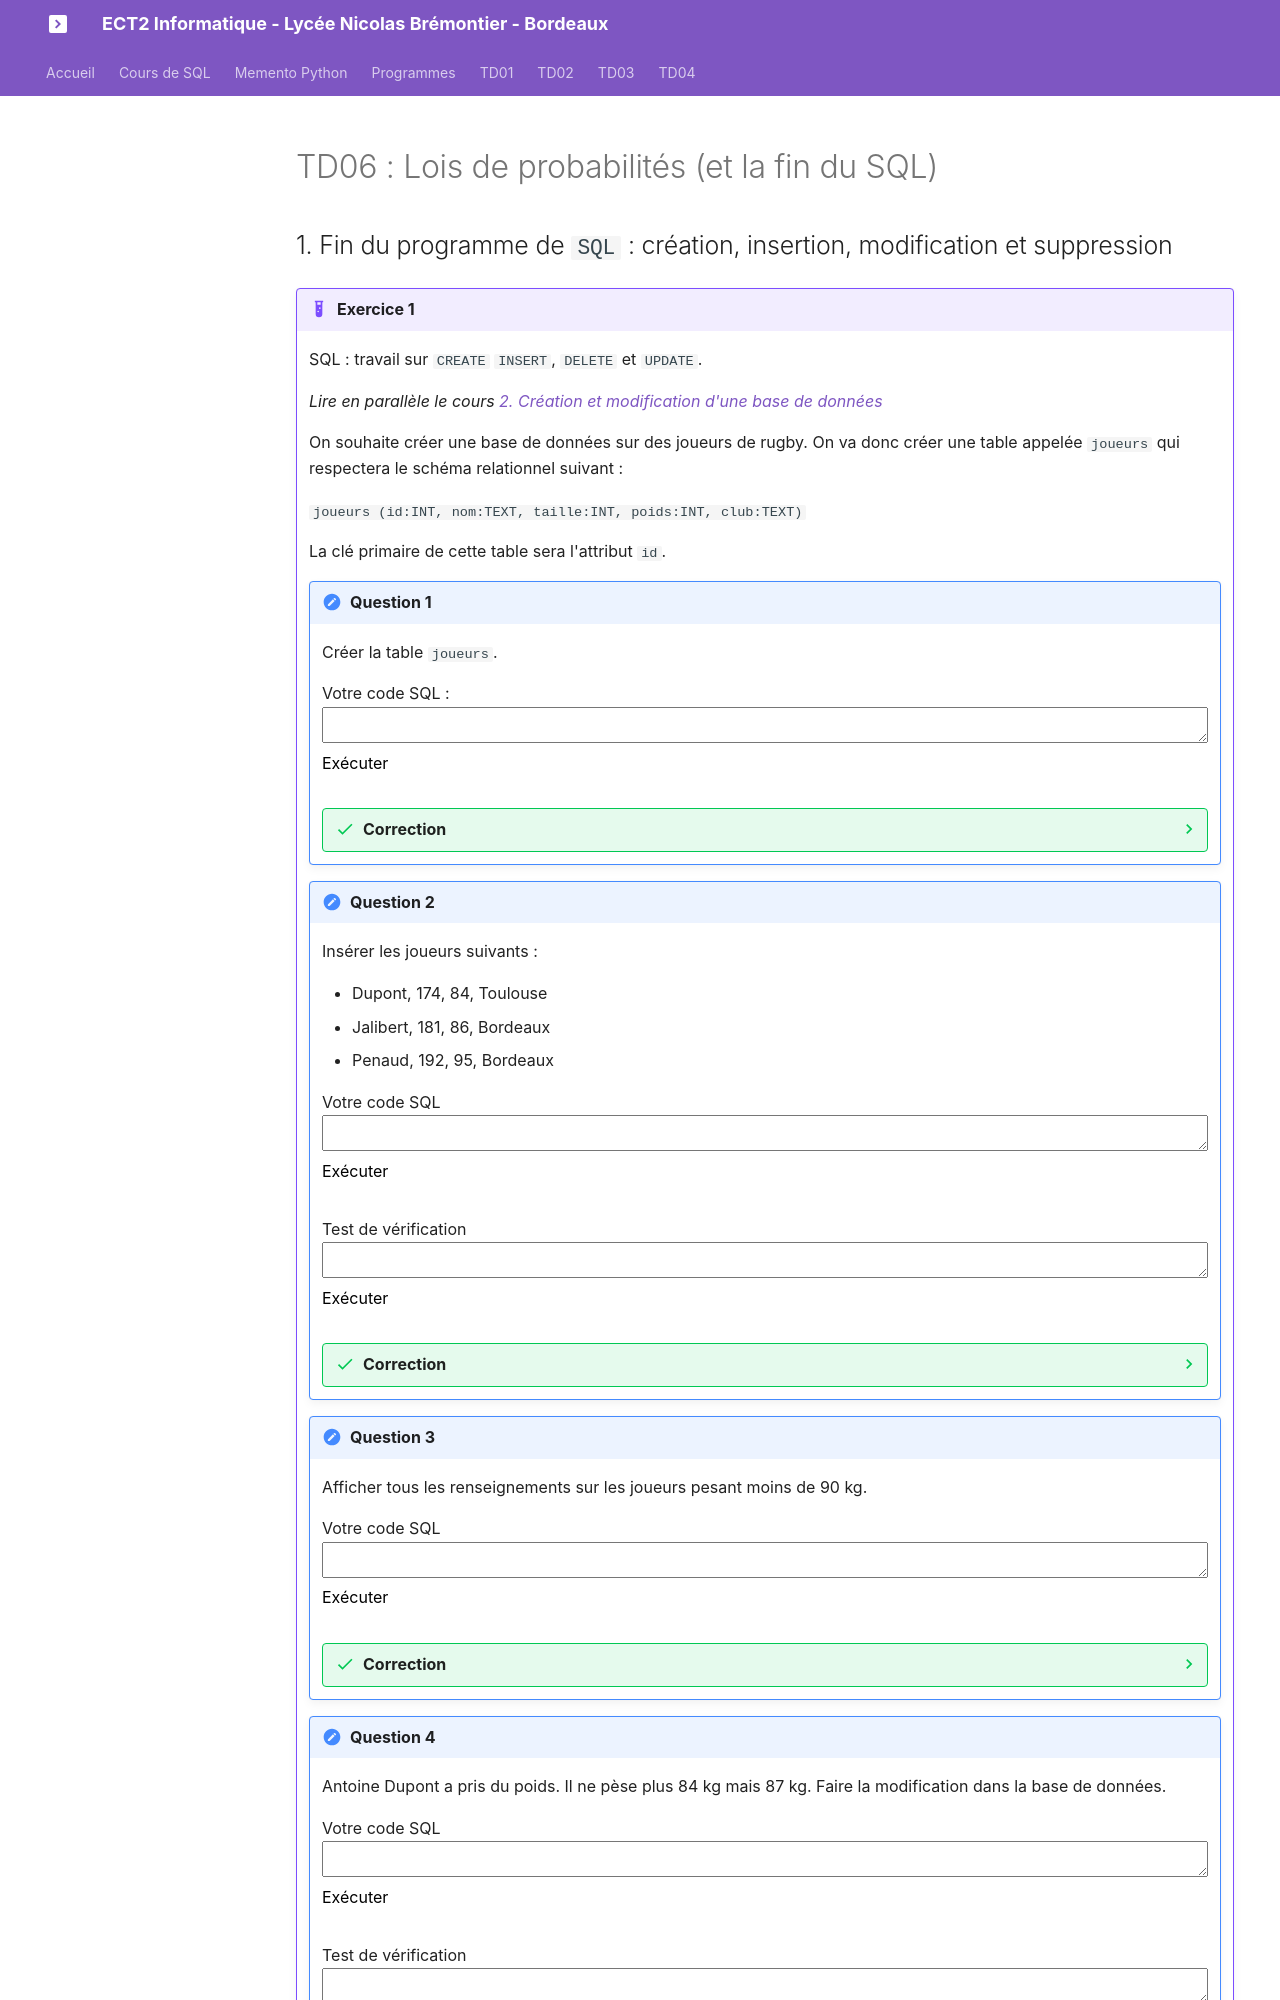

repository: glassus/ect2 · page: TD06/TD06/index.html · generator: mkdocs

# TD06 : Lois de probabilités (et la fin du SQL)



{{initexo(0)}}

## 1. Fin du programme de ```SQL``` : création, insertion, modification et suppression

!!! example "{{ exercice() }}"
    SQL : travail sur  ```CREATE```  ```INSERT```, ```DELETE``` et ```UPDATE```.

    *Lire en parallèle le cours [2. Création et modification d'une base de données](https://glassus.github.io/ect2/CoursSQL/langage_SQL/#2-creation-et-modification-dune-base-de-donnees){. target="_blank"}*

  
    On souhaite créer une base de données sur des joueurs de rugby.  On va donc créer une table appelée ```joueurs``` qui respectera le schéma relationnel suivant :

     ```joueurs (id:INT, nom:TEXT, taille:INT, poids:INT, club:TEXT)``` 

     La clé primaire de cette table sera l'attribut ```id```.

    !!! note "Question 1"
        Créer la table ```joueurs```.

        {!{ sqlide titre="Votre code SQL :"  base="CoursSQL/data/test.db", espace="rugby" }!}

        {{
        correction(True,
        """
        ??? success \"Correction\" 
            ```SQL
            CREATE TABLE joueurs (
            id INTEGER PRIMARY KEY,
            nom TEXT,
            taille INTEGER,
            poids INTEGER,
            club TEXT
            );
            ```
        """
        )
        }}



    !!! note "Question 2"
        Insérer les joueurs suivants :

        - Dupont, 174, 84, Toulouse
        - Jalibert, 181, 86, Bordeaux
        - Penaud, 192, 95, Bordeaux

        {!{ sqlide titre="Votre code SQL"  base="CoursSQL/data/test.db", espace="rugby" }!}

        {!{ sqlide titre="Test de vérification"  base="CoursSQL/data/test.db", espace="rugby" }!}

        {{
        correction(True,
        """
        ??? success \"Correction\" 
            ```SQL
            INSERT INTO joueurs
            VALUES
            (1, 'Dupont', 174, 84, 'Toulouse'),
            (2, 'Jalibert', 181, 86, 'Bordeaux'),
            (3, 'Penaud', 192, 95, 'Bordeaux');
            ```            
        """
        )
        }}



    !!! note "Question 3"
        Afficher tous les renseignements sur les joueurs pesant moins de 90 kg. 

        {!{ sqlide titre="Votre code SQL"  base="CoursSQL/data/test.db", espace="rugby" }!}

        {{
        correction(True,
        """
        ??? success \"Correction\" 
            ```SQL
            SELECT * 
            FROM joueurs
            WHERE poids < 90;
            ```
        """
        )
        }}

  



    !!! note "Question 4"
        Antoine Dupont a pris du poids. Il ne pèse plus 84 kg mais 87 kg. Faire la modification dans la base de données. 

        {!{ sqlide titre="Votre code SQL"  base="CoursSQL/data/test.db", espace="rugby" }!}

        {!{ sqlide titre="Test de vérification"  base="CoursSQL/data/test.db", espace="rugby" }!}

        {{
        correction(True,
        """
        ??? success \"Correction\" 
            ```SQL
            UPDATE joueurs
            SET poids = 87
            WHERE nom = 'Dupont';
            ```                  
        """
        )
        }}



    !!! note "Question 5"
        Damian Penaud décide d'arrêter sa carrière pour devenir dentiste. Supprimer le joueur de la base de données. 

        {!{ sqlide titre="Votre code SQL"  base="CoursSQL/data/test.db", espace="rugby" }!}

        {!{ sqlide titre="Test de vérification"  base="CoursSQL/data/test.db", espace="rugby" }!}


        {{
        correction(True,
        """
        ??? success \"Correction\" 
            ```SQL
            DELETE FROM joueurs
            WHERE nom = 'Penaud';
            ```                
        """
        )
        }}
